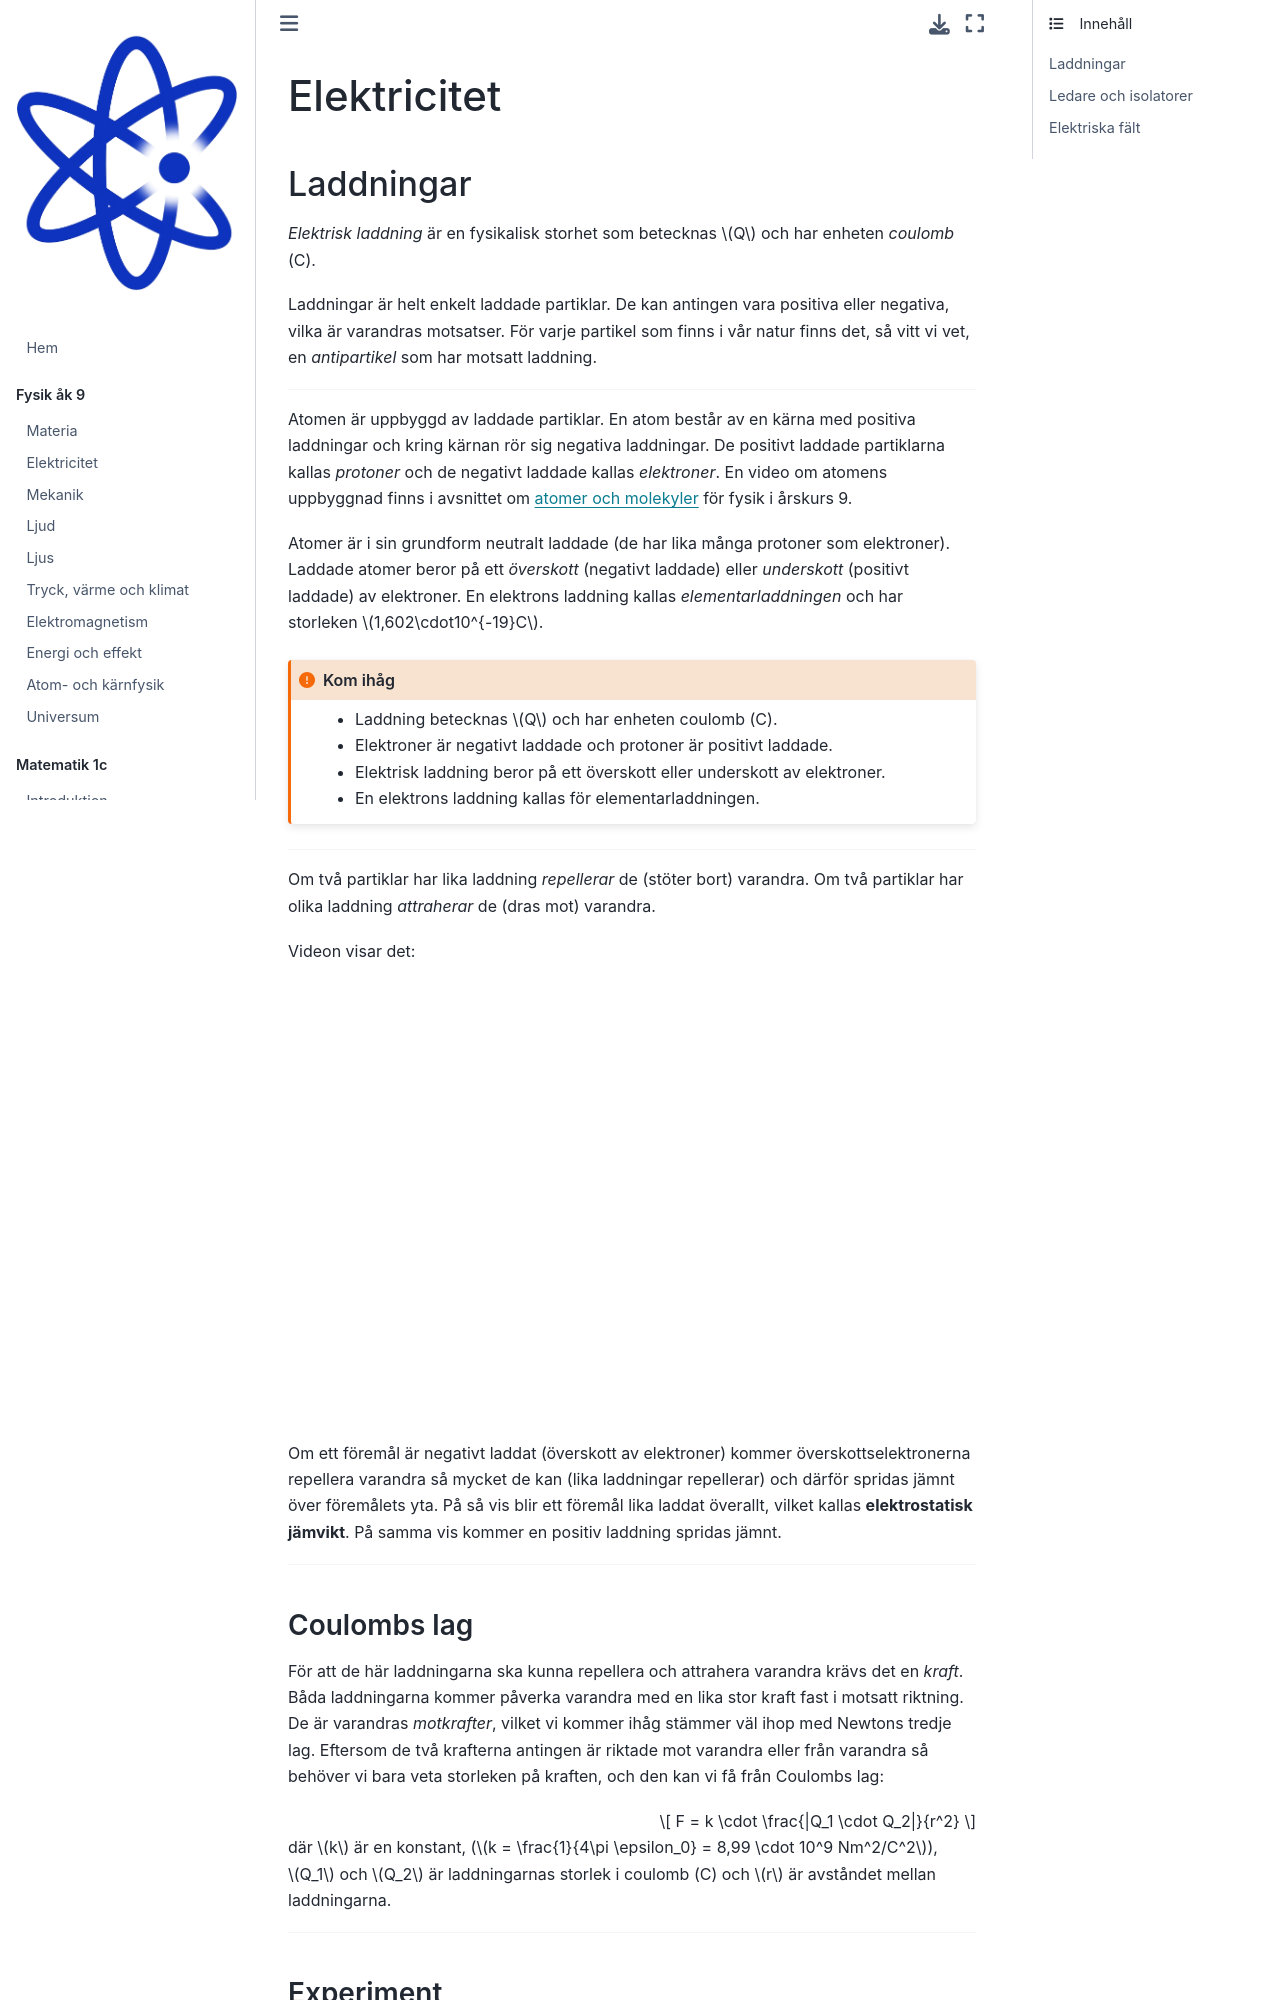

repository: Kladdy/mentiphy · page: kurser/fysik-1/elektricitet.html · generator: jekyll

# Elektricitet

## Laddningar

*Elektrisk laddning* är en fysikalisk storhet som betecknas $Q$ och har enheten *coulomb* (C). 

Laddningar är helt enkelt laddade partiklar. De kan antingen vara positiva eller negativa, vilka är varandras motsatser. För varje partikel som finns i vår natur finns det, så vitt vi vet, en *antipartikel* som har motsatt laddning.

_____________________________________________

Atomen är uppbyggd av laddade partiklar. En atom består av en kärna med positiva laddningar och kring kärnan rör sig negativa laddningar. De positivt laddade partiklarna kallas *protoner* och de negativt laddade kallas *elektroner*. En video om atomens uppbyggnad finns i avsnittet om <a href='https://mentiphy.se/kurser/fysik-9/materia.html#atomer-och-molekyler'>atomer och molekyler</a> för fysik i årskurs 9.

Atomer är i sin grundform neutralt laddade (de har lika många protoner som elektroner). Laddade atomer beror på ett *överskott* (negativt laddade) eller *underskott* (positivt laddade) av elektroner. En elektrons laddning kallas *elementarladdningen* och har storleken $1,602\cdot10^{-19}C$.

```{admonition} Kom ihåg
:class: attention
* Laddning betecknas $Q$ och har enheten coulomb (C).
* Elektroner är negativt laddade och protoner är positivt laddade.
* Elektrisk laddning beror på ett överskott eller underskott av elektroner.
* En elektrons laddning kallas för elementarladdningen.
```

_____________________________________________

Om två partiklar har lika laddning *repellerar* de (stöter bort) varandra. Om två partiklar har olika laddning *attraherar* de (dras mot) varandra.

Videon visar det:

<iframe
    width="100%"
    max-width="800"
    height="450"
    src="https://www.youtube.com/embed/SEiQTNxybdM"
    frameborder="0"
    allow="autoplay; encrypted-media"
    allowfullscreen
>
</iframe>

Om ett föremål är negativt laddat (överskott av elektroner) kommer överskottselektronerna repellera varandra så mycket de kan (lika laddningar repellerar) och därför spridas jämnt över föremålets yta. På så vis blir ett föremål lika laddat överallt, vilket kallas **elektrostatisk jämvikt**. På samma vis kommer en positiv laddning spridas jämnt.

<!-- _____________________________________________

ye influens? -->

_____________________________________________
